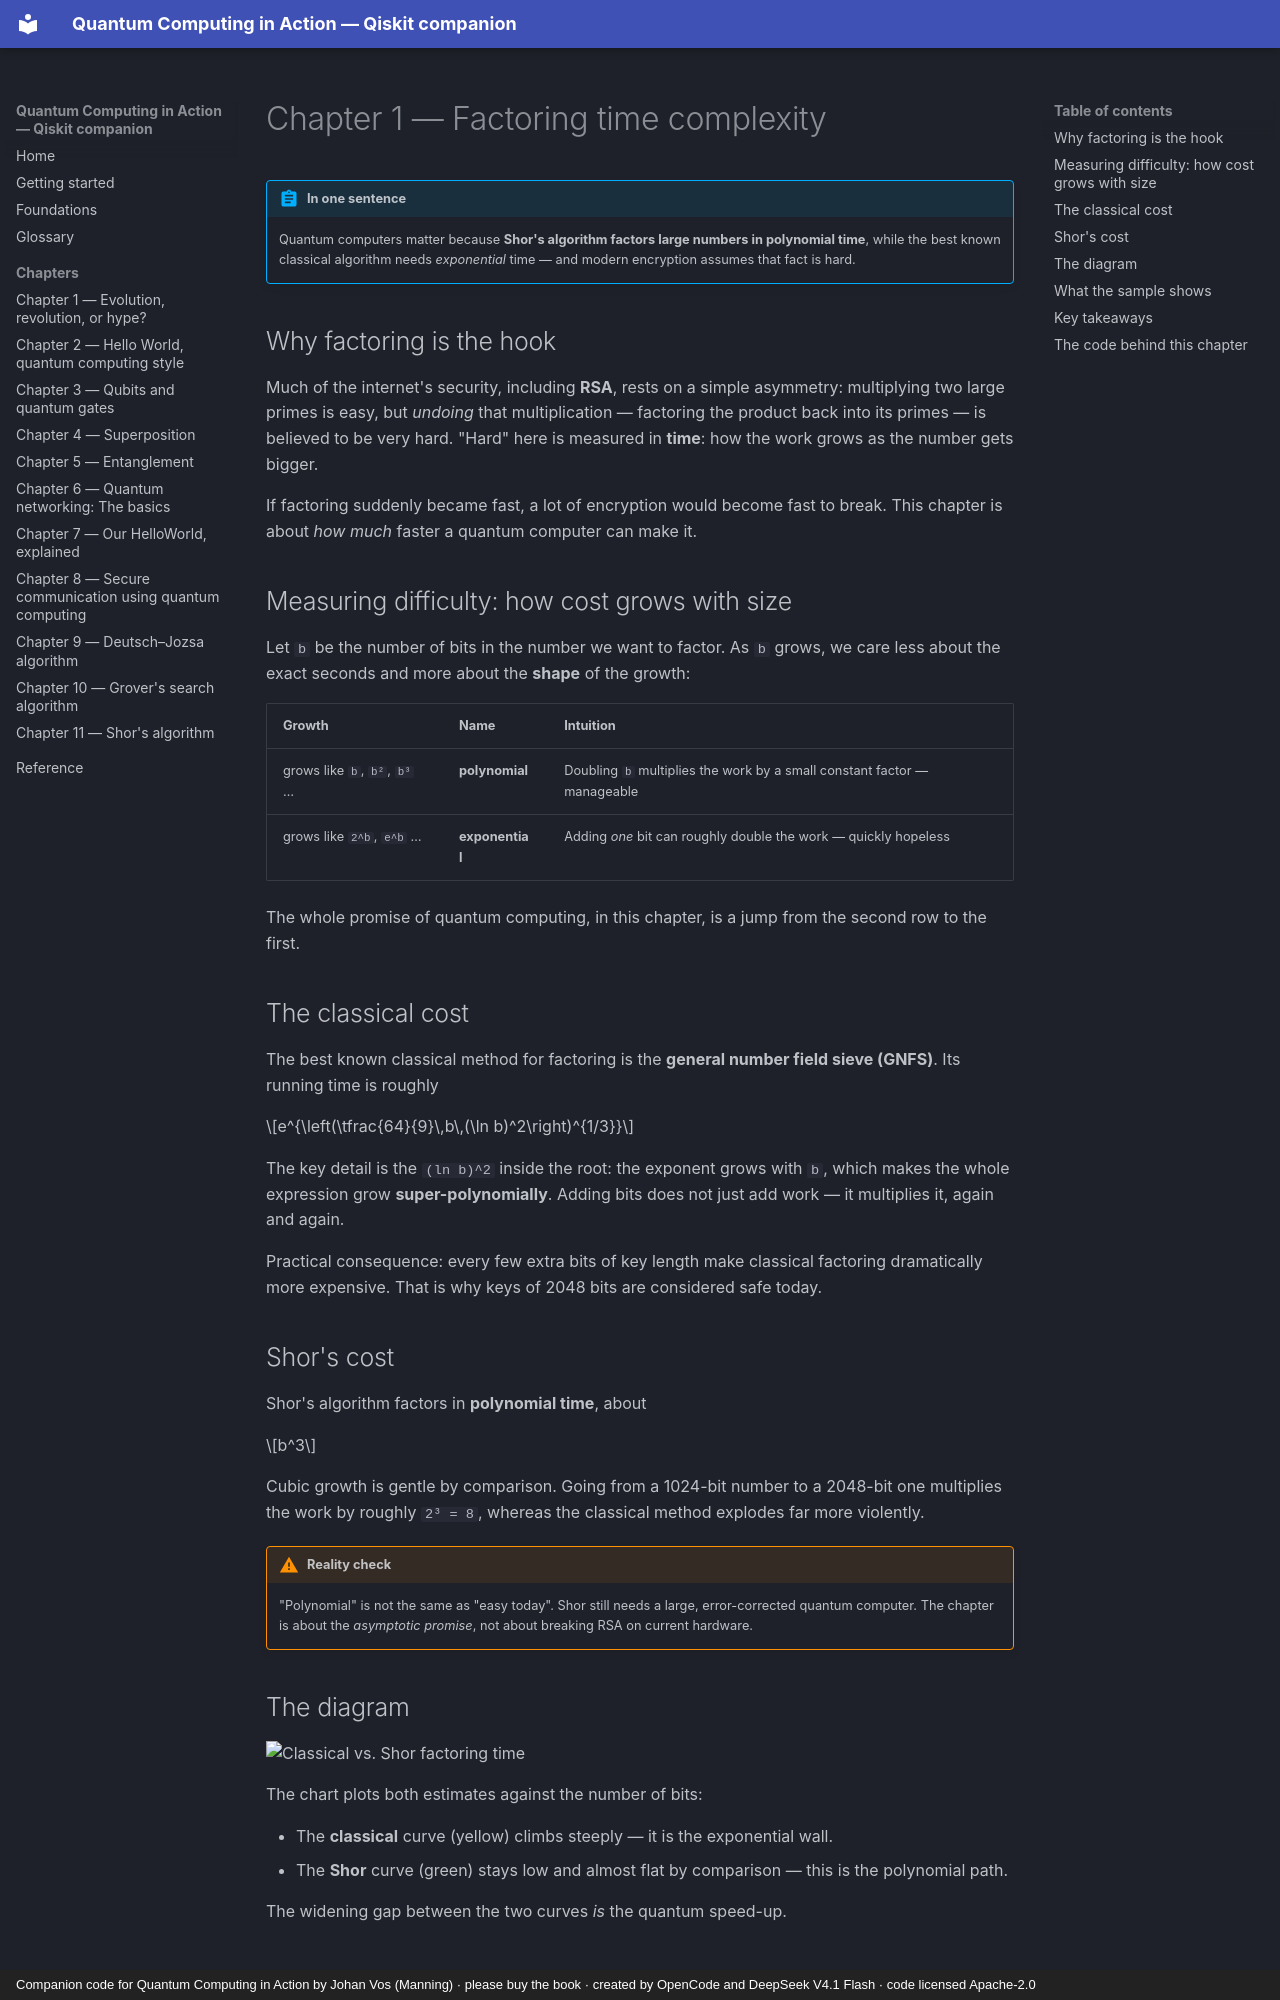

repository: phonhay103/quantum-computing-in-action · page: chapters/ch01-time-complexity/index.html · generator: mkdocs · copyright: Companion code for Quantum Computing in Action by Johan Vos (Manning) · please buy the book · created by OpenCode and DeepSeek V4.1 Flash · code licensed Apache-2.0

# Chapter 1 — Factoring time complexity

!!! abstract "In one sentence"
    Quantum computers matter because **Shor's algorithm factors large numbers in
    polynomial time**, while the best known classical algorithm needs
    *exponential* time — and modern encryption assumes that fact is hard.

## Why factoring is the hook

Much of the internet's security, including **RSA**, rests on a simple
asymmetry: multiplying two large primes is easy, but *undoing* that
multiplication — factoring the product back into its primes — is believed to be
very hard. "Hard" here is measured in **time**: how the work grows as the number
gets bigger.

If factoring suddenly became fast, a lot of encryption would become fast to
break. This chapter is about *how much* faster a quantum computer can make it.

## Measuring difficulty: how cost grows with size

Let `b` be the number of bits in the number we want to factor. As `b` grows, we
care less about the exact seconds and more about the **shape** of the growth:

| Growth | Name | Intuition |
|--------|------|-----------|
| grows like `b`, `b²`, `b³` … | **polynomial** | Doubling `b` multiplies the work by a small constant factor — manageable |
| grows like `2^b`, `e^b` … | **exponential** | Adding *one* bit can roughly double the work — quickly hopeless |

The whole promise of quantum computing, in this chapter, is a jump from the
second row to the first.

## The classical cost

The best known classical method for factoring is the **general number field
sieve (GNFS)**. Its running time is roughly

$$e^{\left(\tfrac{64}{9}\,b\,(\ln b)^2\right)^{1/3}}$$

The key detail is the `(ln b)^2` inside the root: the exponent grows with `b`,
which makes the whole expression grow **super-polynomially**. Adding bits does
not just add work — it multiplies it, again and again.

Practical consequence: every few extra bits of key length make classical
factoring dramatically more expensive. That is why keys of 2048 bits are
considered safe today.

## Shor's cost

Shor's algorithm factors in **polynomial time**, about

$$b^3$$

Cubic growth is gentle by comparison. Going from a 1024-bit number to a
2048-bit one multiplies the work by roughly `2³ = 8`, whereas the classical
method explodes far more violently.

!!! warning "Reality check"
    "Polynomial" is not the same as "easy today". Shor still needs a large,
    error-corrected quantum computer. The chapter is about the *asymptotic
    promise*, not about breaking RSA on current hardware.

## The diagram

![Classical vs. Shor factoring time](../assets/ch01-time-complexity.png){ width="560" }

The chart plots both estimates against the number of bits:

- The **classical** curve (yellow) climbs steeply — it is the exponential wall.
- The **Shor** curve (green) stays low and almost flat by comparison — this is
  the polynomial path.

The widening gap between the two curves *is* the quantum speed-up.
